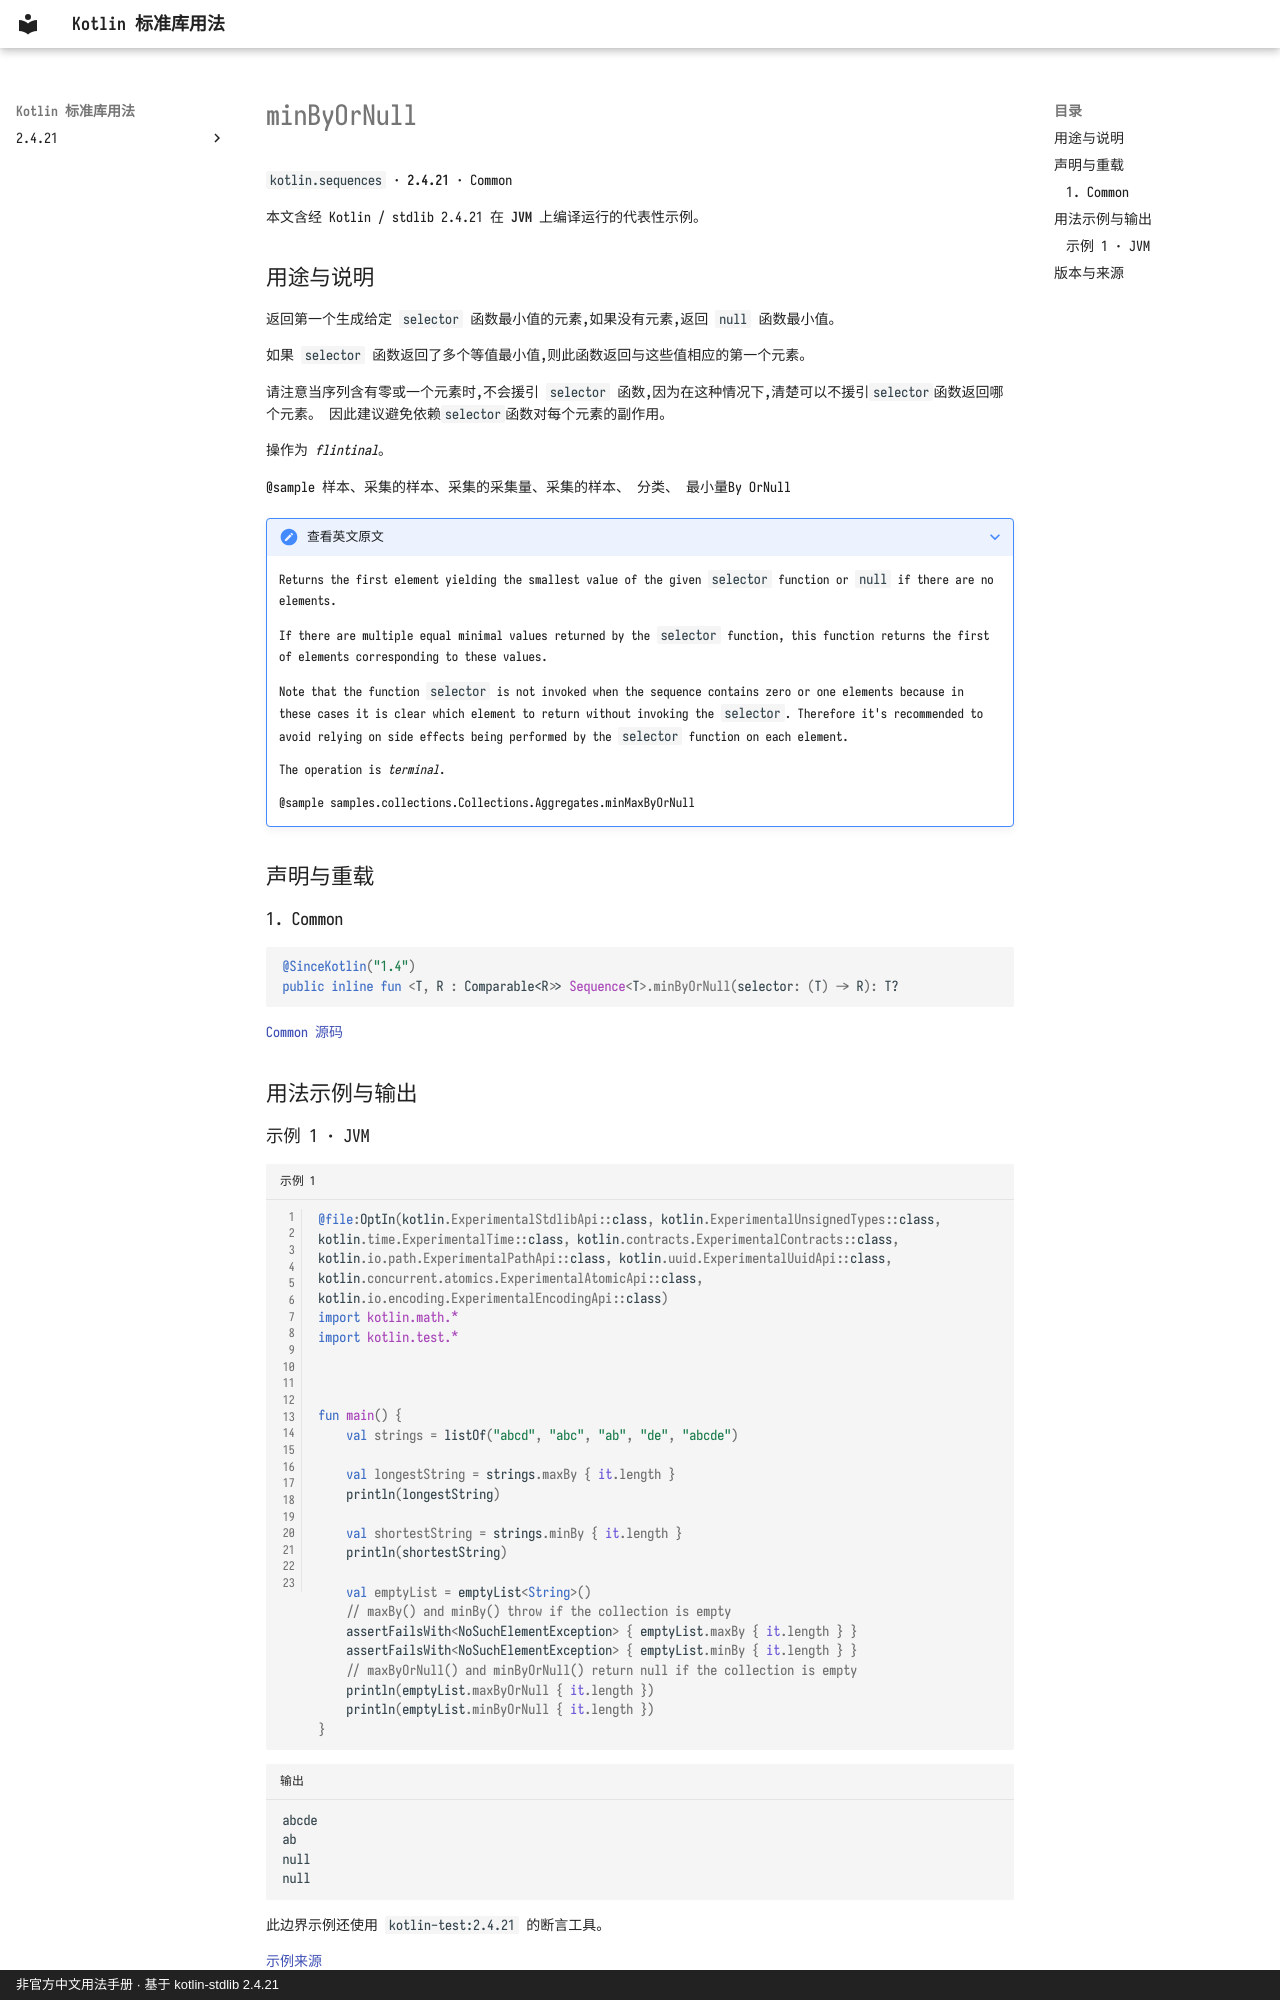

repository: oooooooko/kotlin-stdlib-docs · page: zh/api/kotlin.sequences/minbyornull--42524680/index.html · generator: mkdocs · copyright: 非官方中文用法手册 · 基于 kotlin-stdlib 2.4.21

# minByOrNull

`kotlin.sequences` · **2.4.21** · Common

本文含经 Kotlin / stdlib 2.4.21 在 **JVM** 上编译运行的代表性示例。

## 用途与说明

返回第一个生成给定 `selector` 函数最小值的元素,如果没有元素,返回 `null` 函数最小值。

如果 `selector` 函数返回了多个等值最小值,则此函数返回与这些值相应的第一个元素。

请注意当序列含有零或一个元素时,不会援引 `selector` 函数,因为在这种情况下,清楚可以不援引`selector`函数返回哪个元素。 因此建议避免依赖`selector`函数对每个元素的副作用。

操作为 _flintinal_。

@sample 样本、采集的样本、采集的采集量、采集的样本、 分类、 最小量By OrNull

??? note "查看英文原文"

    Returns the first element yielding the smallest value of the given `selector` function or `null` if there are no elements.
    
    If there are multiple equal minimal values returned by the `selector` function,
    this function returns the first of elements corresponding to these values.
    
    Note that the function `selector` is not invoked when the sequence contains zero or one elements
    because in these cases it is clear which element to return without invoking the `selector`.
    Therefore it's recommended to avoid relying on side effects being performed by the `selector` function on each element.
    
    The operation is _terminal_.
    
    @sample samples.collections.Collections.Aggregates.minMaxByOrNull

## 声明与重载

### 1. Common

```kotlin
@SinceKotlin("1.4")
public inline fun <T, R : Comparable<R>> Sequence<T>.minByOrNull(selector: (T) -> R): T?
```

[Common 源码](https://github.com/JetBrains/kotlin/blob/v2.4.21/libraries/stdlib/common/src/generated/_Sequences.kt#L2230)

## 用法示例与输出
